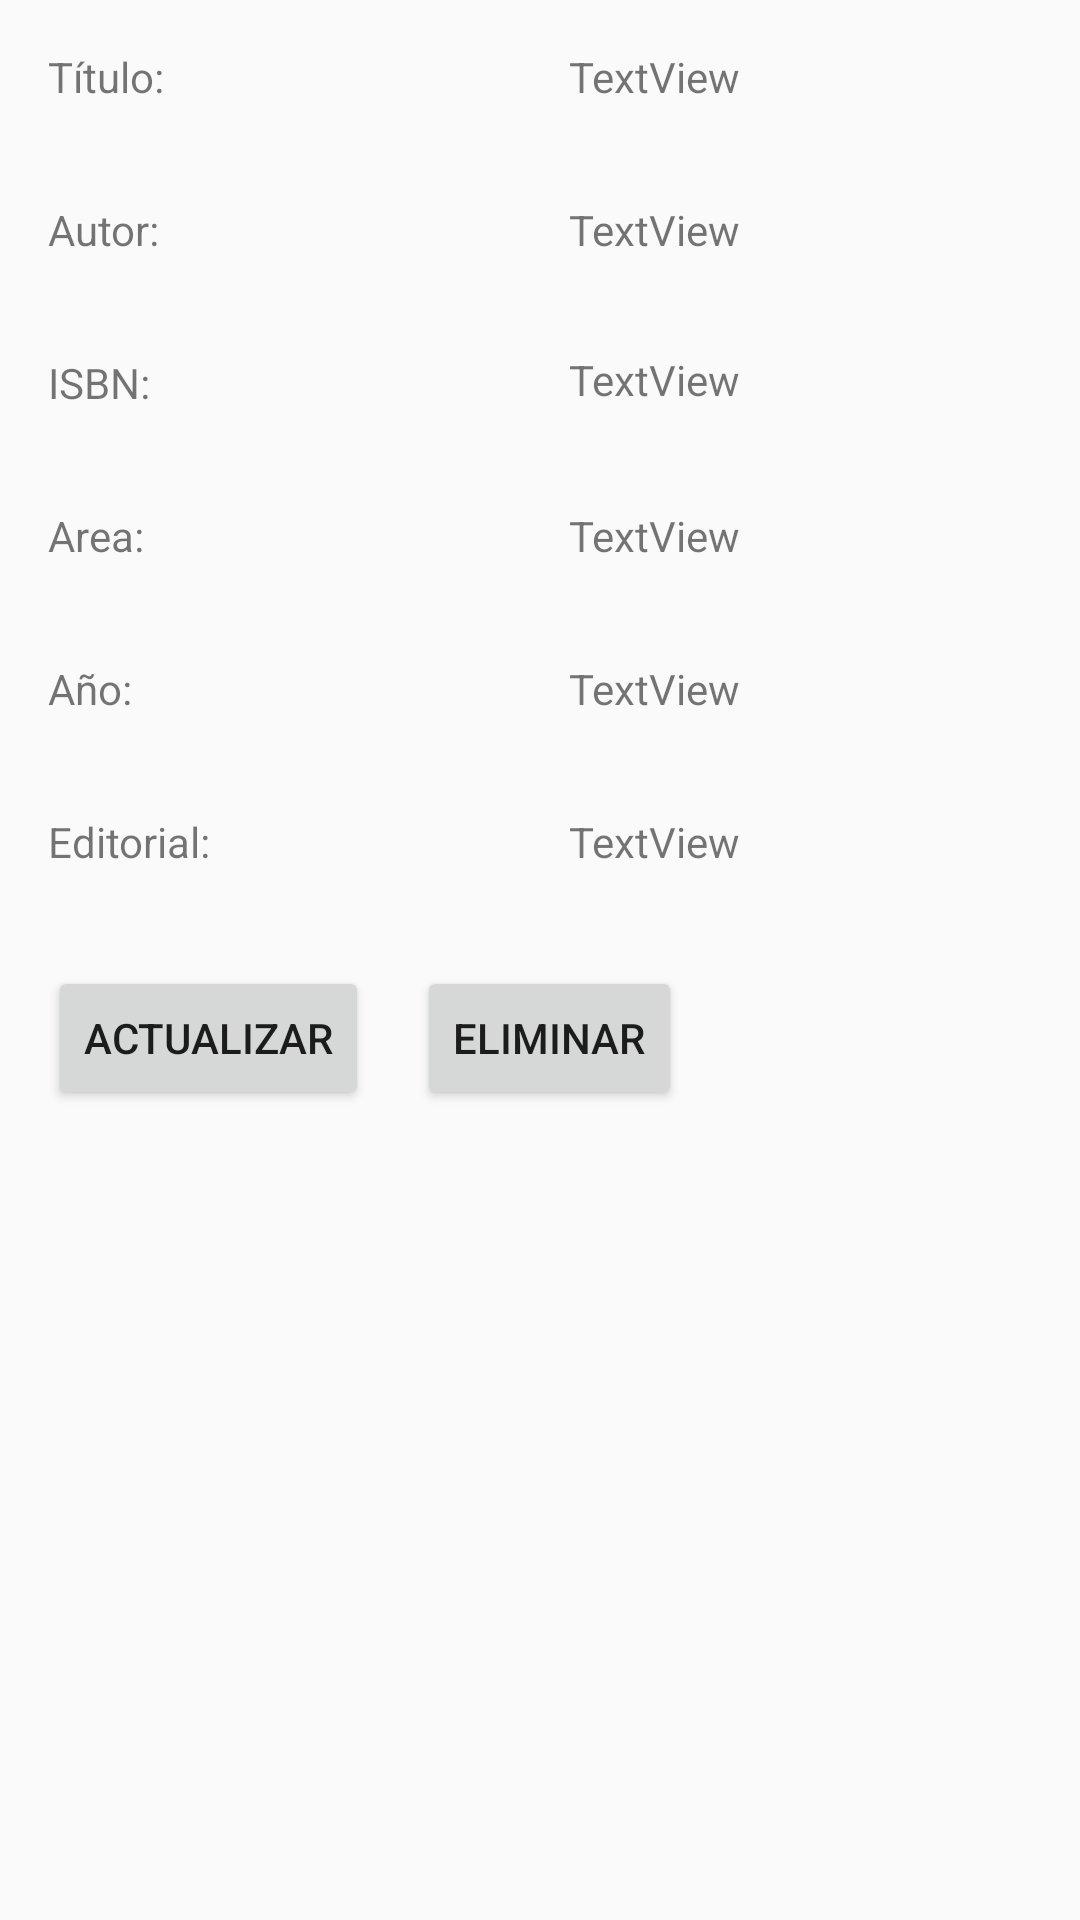

Write the Android layout XML for this screen, with the resource values it uses.
<!-- AndroidManifest.xml: application theme Theme.AppCompat.Light.NoActionBar -->
<!-- res/layout/fragment_detail.xml -->
<?xml version="1.0" encoding="utf-8"?>
<FrameLayout xmlns:android="http://schemas.android.com/apk/res/android"
    xmlns:app="http://schemas.android.com/apk/res-auto"
    xmlns:tools="http://schemas.android.com/tools"
    android:layout_width="match_parent"
    android:layout_height="match_parent"
    tools:context=".fragments.DetailFragment">

    <android.support.constraint.ConstraintLayout
        android:layout_width="match_parent"
        android:layout_height="match_parent">

        <TextView
            android:id="@+id/textView"
            android:layout_width="60dp"
            android:layout_height="wrap_content"
            android:layout_marginLeft="16dp"
            android:layout_marginStart="16dp"
            android:layout_marginTop="16dp"
            android:text="@string/title"
            app:layout_constraintStart_toStartOf="parent"
            app:layout_constraintTop_toTopOf="parent" />

        <TextView
            android:id="@+id/textView2"
            android:layout_width="60dp"
            android:layout_height="wrap_content"
            android:layout_marginLeft="16dp"
            android:layout_marginStart="16dp"
            android:layout_marginTop="32dp"
            android:text="@string/author"
            app:layout_constraintStart_toStartOf="parent"
            app:layout_constraintTop_toBottomOf="@+id/textView" />

        <TextView
            android:id="@+id/textView3"
            android:layout_width="60dp"
            android:layout_height="wrap_content"
            android:layout_marginLeft="16dp"
            android:layout_marginStart="16dp"
            android:layout_marginTop="32dp"
            android:text="@string/isbn"
            app:layout_constraintStart_toStartOf="parent"
            app:layout_constraintTop_toBottomOf="@+id/textView2" />

        <TextView
            android:id="@+id/textView4"
            android:layout_width="60dp"
            android:layout_height="wrap_content"
            android:layout_marginLeft="16dp"
            android:layout_marginStart="16dp"
            android:layout_marginTop="32dp"
            android:text="@string/area"
            app:layout_constraintStart_toStartOf="parent"
            app:layout_constraintTop_toBottomOf="@+id/textView3" />

        <TextView
            android:id="@+id/textView5"
            android:layout_width="60dp"
            android:layout_height="wrap_content"
            android:layout_marginLeft="16dp"
            android:layout_marginStart="16dp"
            android:layout_marginTop="32dp"
            android:text="@string/year"
            app:layout_constraintStart_toStartOf="parent"
            app:layout_constraintTop_toBottomOf="@+id/textView4" />

        <TextView
            android:id="@+id/textView6"
            android:layout_width="60dp"
            android:layout_height="wrap_content"
            android:layout_marginLeft="16dp"
            android:layout_marginStart="16dp"
            android:layout_marginTop="32dp"
            android:text="@string/editorial"
            app:layout_constraintStart_toStartOf="parent"
            app:layout_constraintTop_toBottomOf="@+id/textView5" />

        <Button
            android:id="@+id/updateButton"
            android:layout_width="wrap_content"
            android:layout_height="wrap_content"
            android:layout_marginLeft="16dp"
            android:layout_marginStart="16dp"
            android:layout_marginTop="32dp"
            android:text="@string/updateButton"
            app:layout_constraintStart_toStartOf="parent"
            app:layout_constraintTop_toBottomOf="@+id/textView6" />

        <TextView
            android:id="@+id/textTitle"
            android:layout_width="wrap_content"
            android:layout_height="wrap_content"
            android:layout_marginEnd="8dp"
            android:layout_marginLeft="8dp"
            android:layout_marginRight="8dp"
            android:layout_marginStart="8dp"
            android:layout_marginTop="16dp"
            android:text="TextView"
            app:layout_constraintEnd_toEndOf="parent"
            app:layout_constraintStart_toEndOf="@+id/textView"
            app:layout_constraintTop_toTopOf="parent" />

        <TextView
            android:id="@+id/textAuthor"
            android:layout_width="wrap_content"
            android:layout_height="wrap_content"
            android:layout_marginEnd="8dp"
            android:layout_marginLeft="8dp"
            android:layout_marginRight="8dp"
            android:layout_marginStart="8dp"
            android:layout_marginTop="32dp"
            android:text="TextView"
            app:layout_constraintEnd_toEndOf="parent"
            app:layout_constraintStart_toEndOf="@+id/textView2"
            app:layout_constraintTop_toBottomOf="@+id/textTitle" />

        <TextView
            android:id="@+id/textISBN"
            android:layout_width="wrap_content"
            android:layout_height="wrap_content"
            android:layout_marginEnd="8dp"
            android:layout_marginLeft="8dp"
            android:layout_marginRight="8dp"
            android:layout_marginStart="8dp"
            android:layout_marginTop="31dp"
            android:text="TextView"
            app:layout_constraintEnd_toEndOf="parent"
            app:layout_constraintStart_toEndOf="@+id/textView3"
            app:layout_constraintTop_toBottomOf="@+id/textAuthor" />

        <TextView
            android:id="@+id/textArea"
            android:layout_width="wrap_content"
            android:layout_height="wrap_content"
            android:layout_marginEnd="8dp"
            android:layout_marginLeft="8dp"
            android:layout_marginRight="8dp"
            android:layout_marginStart="8dp"
            android:layout_marginTop="33dp"
            android:text="TextView"
            app:layout_constraintEnd_toEndOf="parent"
            app:layout_constraintStart_toEndOf="@+id/textView4"
            app:layout_constraintTop_toBottomOf="@+id/textISBN" />

        <TextView
            android:id="@+id/textYear"
            android:layout_width="wrap_content"
            android:layout_height="wrap_content"
            android:layout_marginEnd="8dp"
            android:layout_marginLeft="8dp"
            android:layout_marginRight="8dp"
            android:layout_marginStart="8dp"
            android:layout_marginTop="32dp"
            android:text="TextView"
            app:layout_constraintEnd_toEndOf="parent"
            app:layout_constraintStart_toEndOf="@+id/textView5"
            app:layout_constraintTop_toBottomOf="@+id/textArea" />

        <TextView
            android:id="@+id/textEditorial"
            android:layout_width="wrap_content"
            android:layout_height="wrap_content"
            android:layout_marginEnd="8dp"
            android:layout_marginLeft="8dp"
            android:layout_marginRight="8dp"
            android:layout_marginStart="8dp"
            android:layout_marginTop="32dp"
            android:text="TextView"
            app:layout_constraintEnd_toEndOf="parent"
            app:layout_constraintStart_toEndOf="@+id/textView6"
            app:layout_constraintTop_toBottomOf="@+id/textYear" />

        <Button
            android:id="@+id/deleteButton"
            android:layout_width="wrap_content"
            android:layout_height="wrap_content"
            android:layout_marginLeft="16dp"
            android:layout_marginStart="16dp"
            android:text="@string/deleteButton"
            app:layout_constraintBaseline_toBaselineOf="@+id/updateButton"
            app:layout_constraintStart_toEndOf="@+id/updateButton" />

    </android.support.constraint.ConstraintLayout>

</FrameLayout>
<!-- resources referenced by this layout -->
<resources>
  <string name="area">Area:</string>
  <string name="author">Autor:</string>
  <string name="deleteButton">Eliminar</string>
  <string name="editorial">Editorial:</string>
  <string name="isbn">ISBN:</string>
  <string name="title">Título:</string>
  <string name="updateButton">Actualizar</string>
  <string name="year">Año:</string>
</resources>
